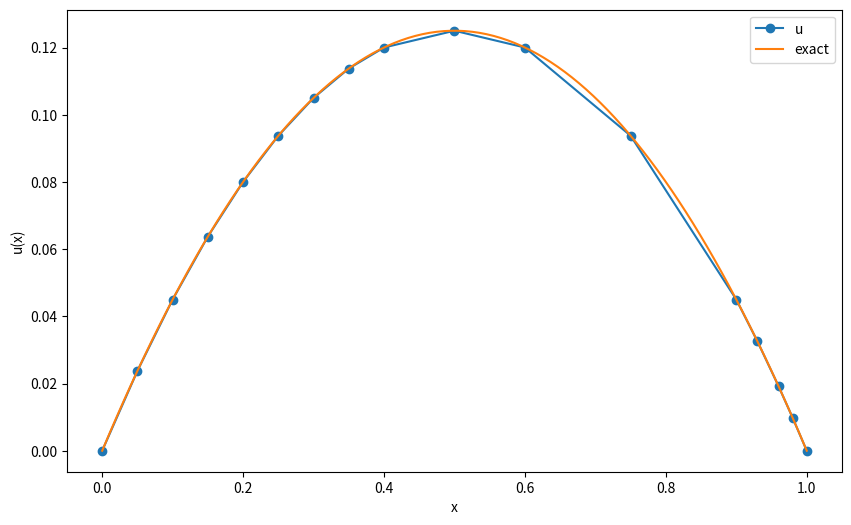
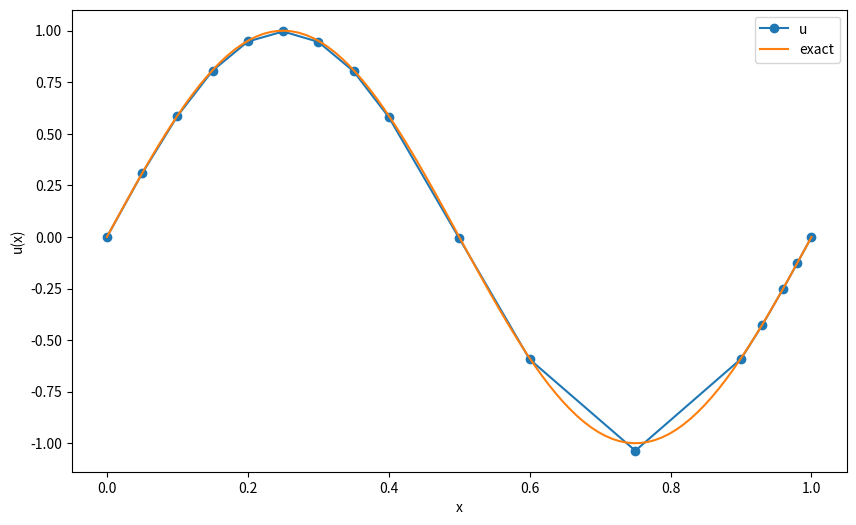
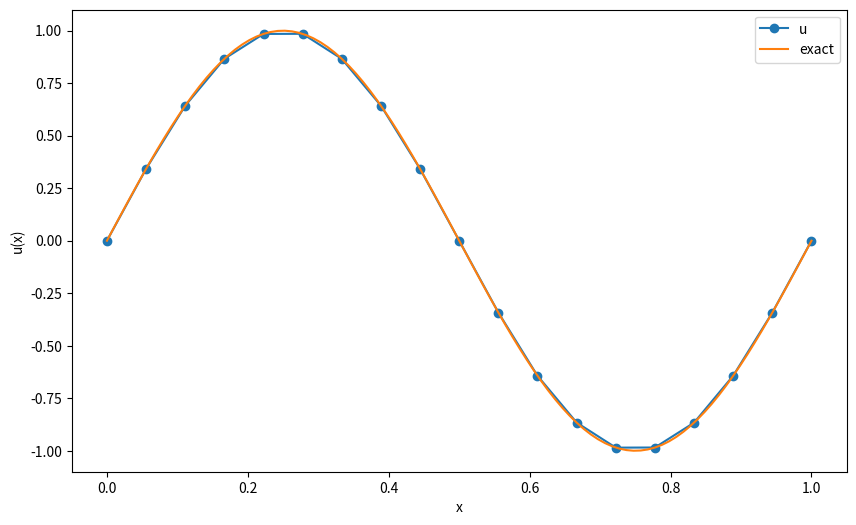
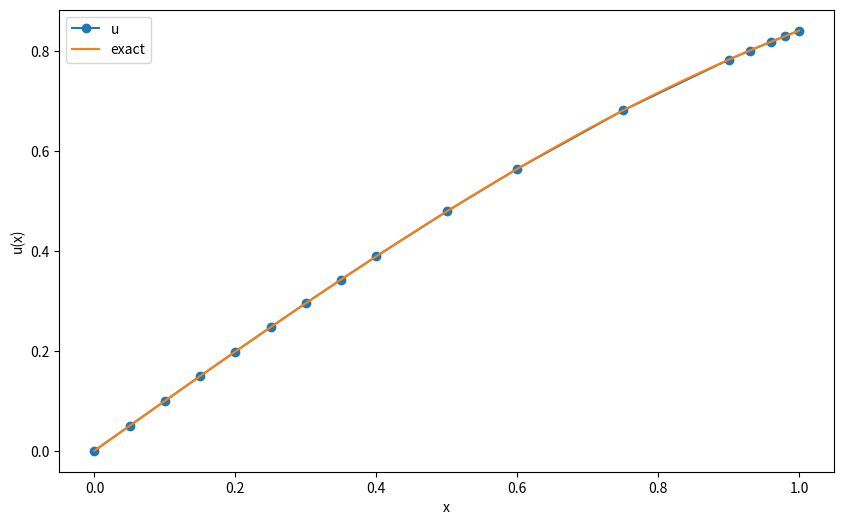
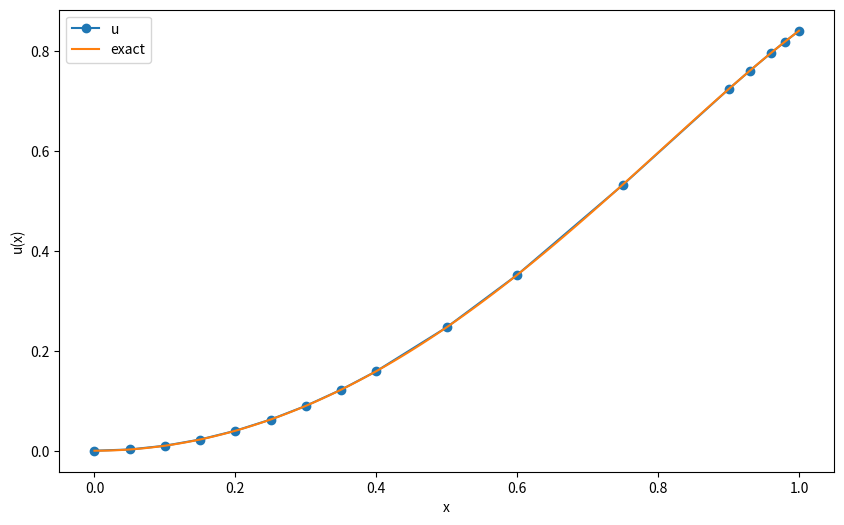
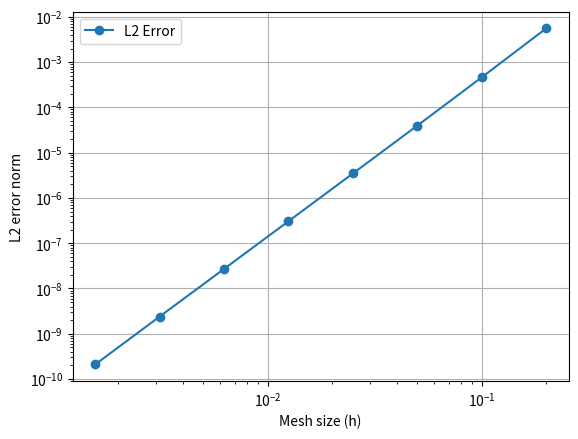
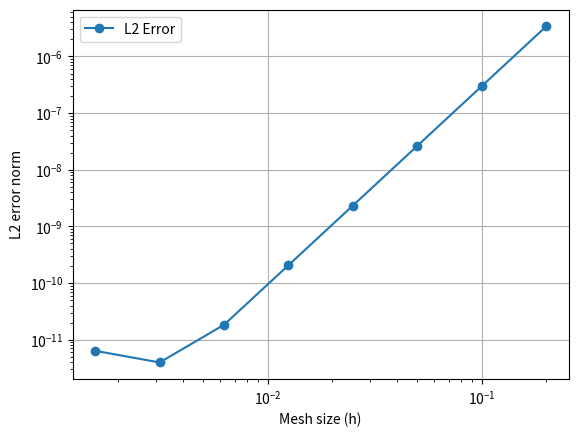
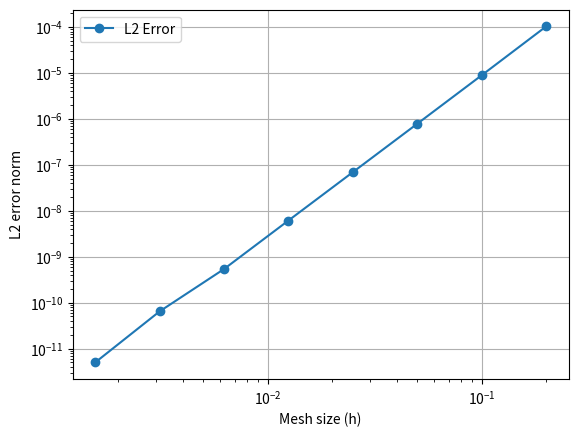

The script that saved these images, in order: (Note: this script raises an exception after producing the figures.)
#Required libraries
import numpy as np
import pandas as pd
import matplotlib.pyplot as plt


#Create the partition 
def partition(X):  
    Tau_h = np.array([[a,(a+b)/2, b] for a, b in zip(X[0:-1], X[1:])])
    return Tau_h

# Define the phi derivatives functions
def phi0(x):
    return 2*x*x-3*x+1

def phi1(x):
    return -4*x*x+4*x

def phi2(x):
    return 2*x*x-x

# Define the global mapping function
def mapping(K, xi):
    h = K[2] - K[0]
    return K[0] + h*xi

# Define the local to global index mapping function
def local_to_global(k,a):
    return 2*k+a

#simpson algorithm from wikipedia
def simpson(f):
    return (1/6) * (f(0) + 4*f(0.5) + f(1))

#Matrix calculated from integrals in the overleaf document
def Ak(h):
    return 1/(3*h)* np.array([[7, -8, 1], [-8, 16 ,-8], [1, -8, 7]])


def Fk(f, K):
    fk = np.zeros(3)
    h = K[2] - K[0]
    fk[0] = h * simpson(lambda x : f(mapping(K,x))*phi0(x))
    fk[1] = h * simpson(lambda x : f(mapping(K,x))*phi1(x))
    fk[2] = h * simpson(lambda x : f(mapping(K,x))*phi2(x))
    return fk


#Makes the big Matrix
def assembly(partition, func):
    
    p = np.shape(partition)[0]
    m = 3*p - (p-1)
    A = np.zeros((m,m))
    F = np.zeros((m))

    for k in range(p):
        hk = partition[k][2] - partition[k][0]
        ak = Ak(hk)
        fk = Fk(func, partition[k])
        for alpha in range(3):
            i = local_to_global(k,alpha)
            for beta in range(3):
                j = local_to_global(k,beta)
                A[i][j] = A[i][j] + ak[alpha][beta]
            F[i] += fk[alpha]
    return A , F

def g(x):
    return 1



#modifies the boundary of the big matrix
def modify_boundary(A):
    A[0] = np.zeros(len(A[0]))
    A[-1] = np.zeros(len(A[0]))
    A[0][0] = 1
    A[-1][-1] = 1
    return A

#modified the boundary of the vector for the np.linalg.solve
def modify_vector_boundary(v,a,b):
    v[0]=a
    v[len(v)-1]=b
    return v



#exact solution for comparison
def exact_solution(x):
    return -(1/2)*x*(x-1)




def problem1(g, X, lbound=0,rbound=0): 
    
    tau = partition(X)
    
    Xi = []

    for i in range(len(X) - 1):
        Xi.append(X[i])  
        Xi.append((X[i] + X[i+1]) / 2)  # Add midpoint

    Xi.append(X[-1])  # Add the last original point


    a, F = assembly(tau, g)
    a = modify_boundary(a)
    F = modify_vector_boundary(F,lbound,rbound)
    # print("F:",F)
    u = np.linalg.solve(a,F)

    return u, Xi

def plot_solution(u, Xi, exact_solution):
    plt.figure(figsize=(10, 6))
    x = np.linspace(0,1,100)
    plt.plot(Xi, u, "-o", label='u')
    plt.plot(x, exact_solution(x), label='exact')
    plt.legend()
    plt.xlabel('x')
    plt.ylabel('u(x)')
    plt.show()

X = [0,0.1,0.2,0.3,0.4,0.6,0.9, 0.96,1]  

u, xi= problem1(g, X)

plot_solution(u, xi, exact_solution)



def u_1(x):
    return np.sin(2*np.pi*x)

def u_1_derivative(x):
    return 2*np.pi*np.cos(2*np.pi*x)

def f_1(x):
    return 4*np.pi**2 * np.sin(2*np.pi*x)


X = [0,0.1,0.2,0.3,0.4,0.6,0.9, 0.96,1]  
u, xi = problem1(f_1, X)

plot_solution(u, xi, u_1)


X = np.linspace(0,1,10)  # Create a finer grid for plotting

u, xi= problem1(f_1, X)

plot_solution(u, xi, u_1)

def u_2(x):
    return np.sin(x)

def u_2_derivative(x):
    return np.cos(x)

def f_2(x):
    return np.sin(x)

X = [0,0.1,0.2,0.3,0.4,0.6,0.9, 0.96,1]  
u, xi = problem1(f_2, X, u_2(0), u_2(1))

plot_solution(u, xi, u_2)


def u_3(x):
    return np.sin(x**2)

def u_3_derivative(x):
    return 2*x*np.cos(x**2)

def f_3(x):
    return -2*(np.cos(x**2) - 2*x**2*np.sin(x**2))

X = [0,0.1,0.2,0.3,0.4,0.6,0.9, 0.96,1]  
u, xi = problem1(f_3, X, u_3(0), u_3(1))

plot_solution(u, xi, u_3)



def compute_L2_error(u_h, nodes, exact_solution):
    error_integral = 0.0

    
    for i in range(0, len(nodes) - 2,2):
        
        error_left = (exact_solution(nodes[i]) - u_h[i])**2
        error_mid = (exact_solution(nodes[i+1]) - u_h[i+1] )**2
        error_right = (exact_solution(nodes[i+2]) - u_h[i+2])**2
        
        h = nodes[i+2] - nodes[i]
        error_integral += np.sqrt((h / 6) * (error_left + 4 * error_mid + error_right))
    
    return error_integral

def plot_l2_error(exact_solution,f):
    mesh_sizes = [1/5, 1/10, 1/20, 1/40, 1/80, 1/160, 1/320, 1/640]  
    errors = []

    for h in mesh_sizes:
        X = np.arange(0, 1 + h, h)  # Create partition
        u_h, nodes = problem1(f, X, exact_solution(0), exact_solution(1))  # Compute numerical solution
        error = compute_L2_error(u_h, nodes, exact_solution)
        errors.append(error)

    # Compute order of convergence
    orders = [np.log(errors[i] / errors[i+1]) / np.log(2) for i in range(len(errors) - 1)]



    # Print results
    print("Mesh size (h) | L2 error ||u - u_h|| | Order of convergence")
    for i in range(len(errors) -1):
        print(f"{mesh_sizes[i]:.5f}     | {errors[i]:.5e}         | {orders[i]:.2f}")

    # Plot error convergence
    plt.loglog(mesh_sizes, errors, "-o", label="L2 Error")
    plt.xlabel("Mesh size (h)")
    plt.ylabel("L2 error norm")
    plt.legend()
    plt.grid(True)
    plt.show()

plot_l2_error(u_1,f_1)
plot_l2_error(u_2,f_2)
plot_l2_error(u_3,f_3)

def compute_H1_error(u_h, nodes, exact_solution, exact_derivative):
    error_integral_L2 = 0.0
    error_integral_H1 = 0.0

    for i in range(0,len(nodes) - 2,2):
        
        error_left = (exact_solution(nodes[i]) - u_h[i])**2
        error_mid = (exact_solution(nodes[i+1]) - u_h[i+1] )**2
        error_right = (exact_solution(nodes[i+2]) - u_h[i+2])**2
        
        h = nodes[i+2] - nodes[i]
        error_integral_L2 += (h / 6) * (error_left + 4 * error_mid + error_right)
        
        # H1 semi-norm error (derivative part)
        uh_prime = (u_h[i+2] - u_h[i]) / h  # Numerical derivative (linear approx)
        
        error_deriv_left = (exact_derivative(nodes[i]) - uh_prime)**2
        error_deriv_mid = (exact_derivative(nodes[i+1]) - uh_prime)**2
        error_deriv_right = (exact_derivative(nodes[i+2]) - uh_prime)**2
        
        error_integral_H1 += (h / 6) * (error_deriv_left + 4 * error_deriv_mid + error_deriv_right)

    L2_error = error_integral_L2
    H1_seminorm_error = error_integral_H1
    
    H1_error = np.sqrt(L2_error**2 + H1_seminorm_error**2)
    
    return H1_error, L2_error, H1_seminorm_error

# Define exact derivative of the solution
def exact_solution_derivative(x):
    return - (x - 0.5)

# Compute H1 error for different mesh sizes
def plot_error(exact_solution, exact_solution_derivative, f):
    H1_errors = []
    L2_errors = []
    H1_seminorm_errors = []

    for h in mesh_sizes:
        X = np.arange(0, 1 + h, h)  # Create an equidistant partition
        u_h, nodes = problem1(f, X, exact_solution(0),exact_solution(1))  # Compute numerical solution
        
        H1_error, L2_error, H1_seminorm_error = compute_H1_error(u_h, nodes, exact_solution, exact_solution_derivative)
        
        H1_errors.append(H1_error)
        L2_errors.append(L2_error)
        H1_seminorm_errors.append(H1_seminorm_error)

    # Compute order of convergence
    H1_orders = [np.log(H1_errors[i] / H1_errors[i+1]) / np.log(2) for i in range(len(H1_errors) - 1)]

    # Print results
    print("Mesh size (h) | H1 error ||u - u_h||_H1 | Order of convergence")
    for i in range(len(H1_errors) - 1):
        print(f"{mesh_sizes[i]:.5f}     | {H1_errors[i]:.5e}         | {H1_orders[i]:.2f}")

    # Plot H1 error convergence
    plt.loglog(mesh_sizes[:-1], H1_errors[:-1], "-o", label="H1 Error")
    plt.xlabel("Mesh size (h)")
    plt.ylabel("H1 error norm")
    plt.legend()
    plt.grid(True)
    plt.show()

plot_error(u_1,u_1_derivative,f_1)
plot_error(u_2,u_2_derivative,f_2)
plot_error(u_3,u_3_derivative,f_3)


def Ak2(h):
    return h/(15)* np.array([[2, 1, -1/2], [1, 8 , 1], [-1/2, 1, 2]])


def assembly2(partition):
    p = np.shape(partition)[0]
    m = 3*p - (p-1)
    A = np.zeros((m,m))

    for k in range(p):
        hk = partition[k][1] - partition[k][0]
        ak = Ak2(hk)
        
        for alpha in range(3):
            i = local_to_global(k,alpha)
            for beta in range(3):
                j = local_to_global(k,beta)
                A[i][j] = A[i][j] + ak[alpha][beta]
            
    return A 

def y_d1(x):
    return (1/2)*x*(1-x)

def y_d2(x):
    return 1

def y_d3(x):
    if x >0.25 and x < 0.75:
        return 1
    else:
        return 0


def optim(alpha, y_d):
    X = [0,0.1,0.2,0.3,0.35,0.4,0.45,0.6,0.9, 0.96,1]  


    tau = partition(X)
    
    combined = []

    for i in range(len(X) - 1):
        combined.append(X[i])  # Add original point
        combined.append((X[i] + X[i+1]) / 2)  # Add midpoint

    combined.append(X[-1])  # Add the last original point
    
    A = assembly2(tau)
    A = A[1:-1, 1:-1]

    Abar = assembly2(tau)
    Abar = Abar[:,1:-1]
    
    Aprime, F = assembly(tau, g)
    Aprime = Aprime[1:-1, 1:-1]

    big_A = np.block([[A, np.zeros_like(A), -Aprime.T], 
                      [np.zeros_like(A), (alpha)*A, A.T],
                      [-Aprime, A.T, np.zeros_like(A)]])
    
    
    big_b = np.array([np.dot(Abar.T, [y_d(x) for x in combined])])
    big_b = np.append(big_b, np.zeros(len(A)*2))
    # print(np.shape(big_b), np.shape(big_A))

    sol = np.linalg.solve(big_A, big_b)

    y = sol[0:len(A)]
    u = sol[len(A):2*len(A)]
    lambda_ = sol[2*len(A):]
    # print("y:", y)
    # print("u", u)
    # print("lambda:", lambda_)
    return y, u, lambda_, combined


def plot_solution(u, y_d, combined, label=None):

    # plt.plot(combined[1:-1], y, "-", label='y')
    plt.plot(combined[1:-1], u, "-o", label = label)
    # plt.plot(combined[1:-1],lambda_, "-o", label='lambda')
    
    
    plt.legend()
    plt.grid()
    







alphas = [1, 1e-2, 1e-4, 1e-6, 1e-8]

for alpha in alphas:
    y1, u1, lambda_1, X = optim(alpha, y_d1)
    plot_solution(u1, y_d1, X, label=f"alpha={alpha} ")
plt.title(f"Numerical solution of u with y_d1 and different alpha ")
plt.legend()
plt.show()

for alpha in alphas:
    y1, u1, lambda_1, X = optim(alpha, y_d2)
    plot_solution(u1, y_d2, X, label=f"alpha={alpha} ")
plt.title(f"Numerical solution of u with y_d2 and different alpha ")
plt.legend()
plt.show()

for alpha in alphas:
    y1, u1, lambda_1, X = optim(alpha, y_d3)
    plot_solution(u1, y_d3, X, label=f"alpha={alpha} ")
plt.title(f"Numerical solution of u with y_d3 and different alpha ")
plt.legend()
plt.show()


for alpha in alphas:
    y1, u1, lambda_1, X = optim(alpha, y_d1)
    plot_solution(y1, y_d1, X, label=f"alpha={alpha} ")

plt.plot(X, [y_d1(x) for x in X], "--o", label='y_d1')

plt.title(f"Numerical solution of y with y_d1 and different alpha ")
plt.legend()
plt.show()

for alpha in alphas:
    y1, u1, lambda_1, X = optim(alpha, y_d2)
    plot_solution(y1, y_d2, X, label=f"alpha={alpha} ")

plt.plot(X, [y_d2(x) for x in X], "--o", label='y_d2')
plt.title(f"Numerical solution of y with y_d2 and different alpha ")
plt.legend()
plt.show()

for alpha in alphas:
    y1, u1, lambda_1, X = optim(alpha, y_d3)
    plot_solution(y1, y_d3, X, label=f"alpha={alpha} ")

plt.plot(X, [y_d3(x) for x in X], "--o", label='y_d3')
plt.title(f"Numerical solution of y with y_d3 and different alpha ")
plt.legend()
plt.show()


# plt.legend()
# plt.grid()
# plt.title(f"y_d functions")
# plt.show()


# run(1)
# run(1e-2)
# run(1e-8)
